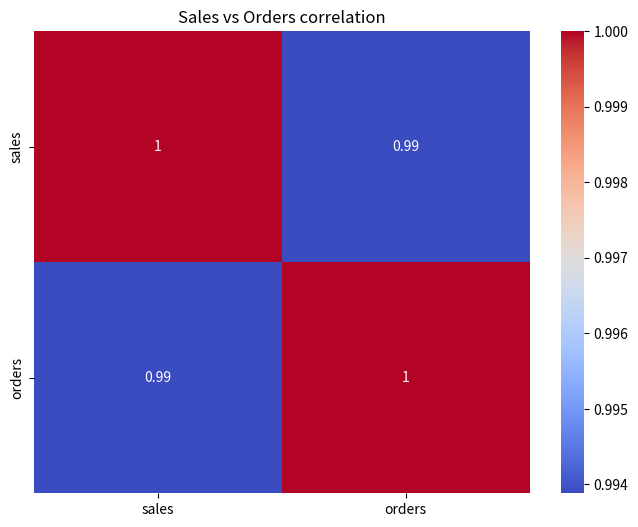

Python code for this plot:
import seaborn as sns
import matplotlib.pyplot as plt
import pandas as pd

data = {
    'city': ['Chennai', 'Mumbai', 'Delhi', 'Chennai', 'Mumbai'],
    'sales': [5000, 8000, 7000, 6000, 9000],
    'orders': [150, 200, 180, 160, 220]
}
df = pd.DataFrame(data)
df = pd.DataFrame(data)

plt.figure(figsize=(8, 6))
sns.heatmap(df[['sales','orders']].corr(), 
            annot=True, cmap='coolwarm')
plt.title('Sales vs Orders correlation')
plt.show()
